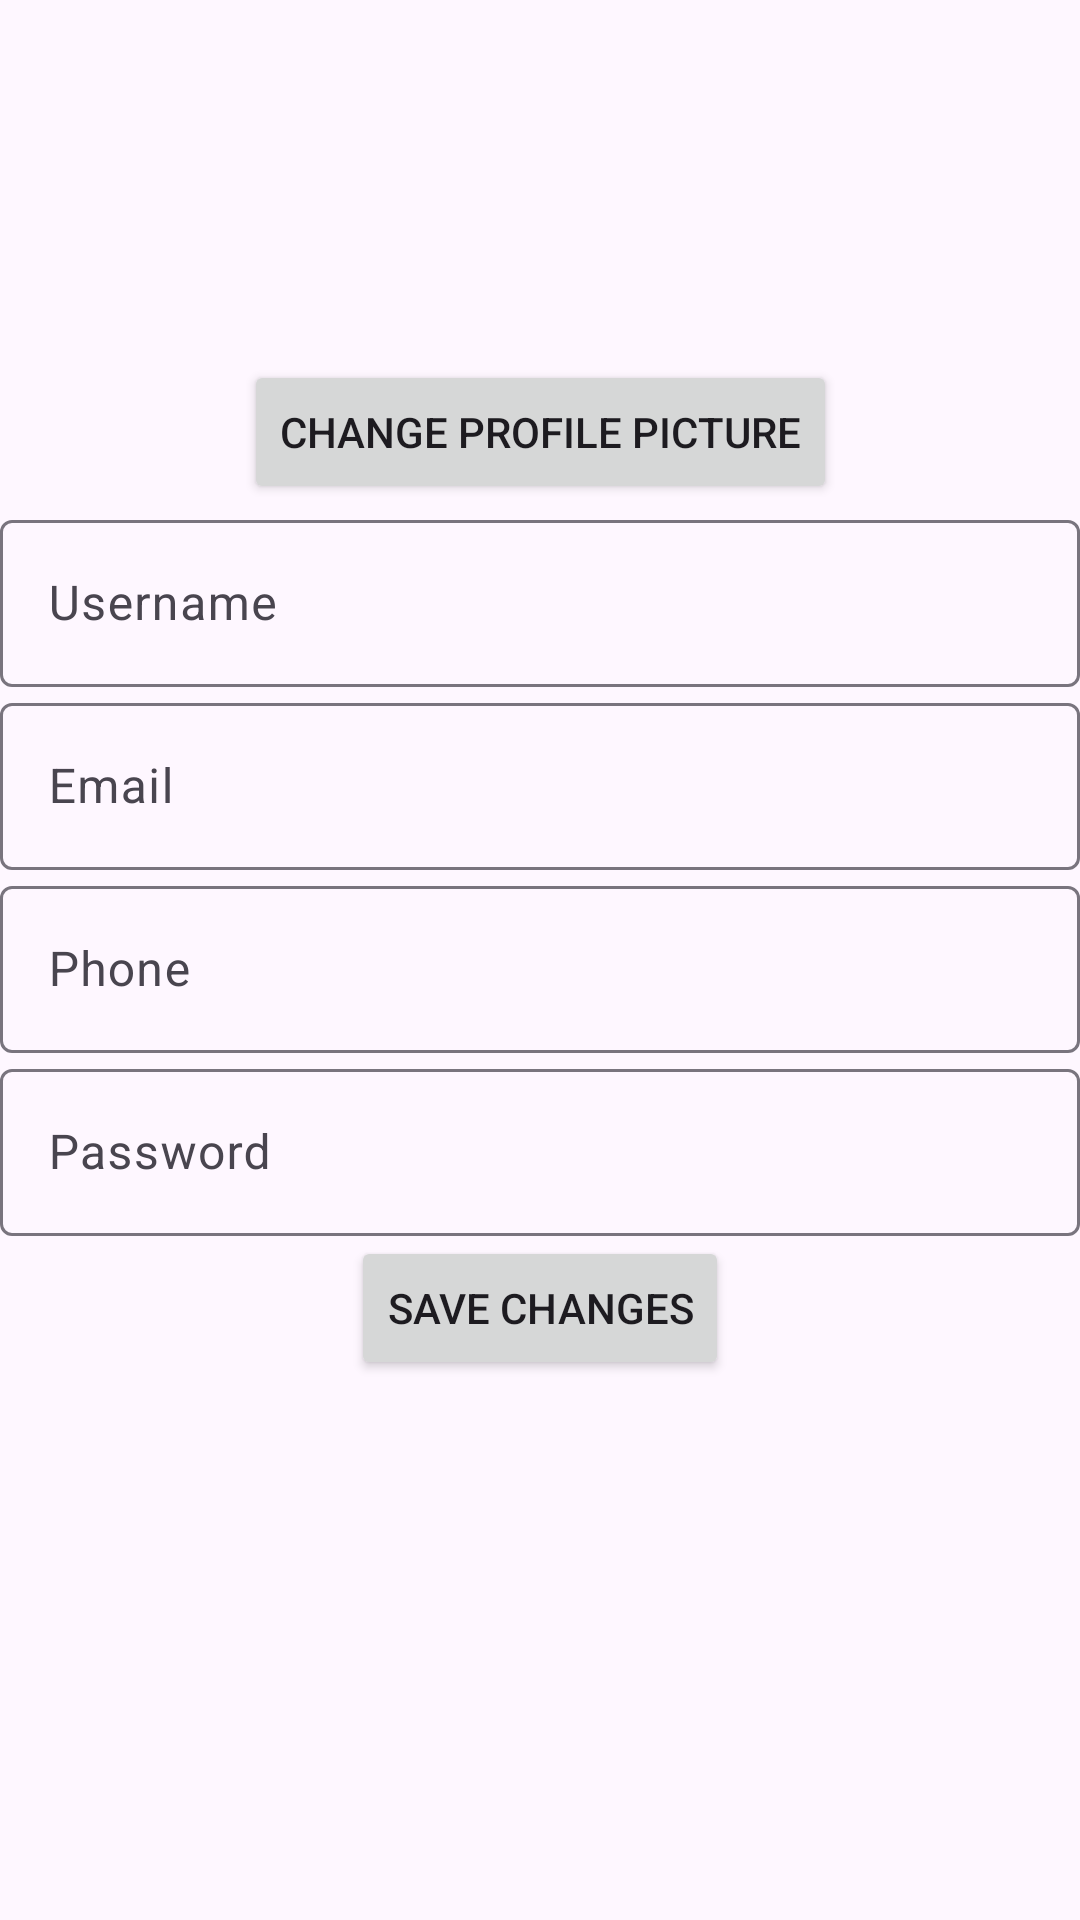

This screen was rendered from an Android layout file. Write that file and the resources it references.
<!-- AndroidManifest.xml: application theme Theme.Mobile_project -->
<!-- res/layout/fragment_profile.xml -->
<?xml version="1.0" encoding="utf-8"?>
<androidx.constraintlayout.widget.ConstraintLayout xmlns:android="http://schemas.android.com/apk/res/android"
    xmlns:app="http://schemas.android.com/apk/res-auto"
    xmlns:tools="http://schemas.android.com/tools"
    android:layout_width="match_parent"
    android:layout_height="match_parent"
    tools:context=".ProfileFragment">

    <ImageView
        android:id="@+id/profileImageView"
        android:layout_width="120dp"
        android:layout_height="120dp"
        android:scaleType="centerCrop"
        app:layout_constraintBottom_toTopOf="@+id/changeProfileImageButton"
        app:layout_constraintEnd_toEndOf="parent"
        app:layout_constraintStart_toStartOf="parent"
        app:layout_constraintTop_toTopOf="parent"
        app:layout_constraintVertical_chainStyle="packed"
        app:srcCompat="@drawable/baseline_broken_image_24" />

    <Button
        android:id="@+id/changeProfileImageButton"
        android:layout_width="wrap_content"
        android:layout_height="wrap_content"
        android:text="Change Profile Picture"
        app:layout_constraintEnd_toEndOf="parent"
        app:layout_constraintStart_toStartOf="parent"
        app:layout_constraintTop_toBottomOf="@+id/profileImageView" />

    <com.google.android.material.textfield.TextInputLayout
        android:id="@+id/usernameInputLayout"
        android:layout_width="0dp"
        android:layout_height="wrap_content"
        app:layout_constraintEnd_toEndOf="parent"
        app:layout_constraintHorizontal_bias="0.5"
        app:layout_constraintStart_toStartOf="parent"
        app:layout_constraintTop_toBottomOf="@+id/changeProfileImageButton">

        <com.google.android.material.textfield.TextInputEditText
            android:id="@+id/usernameEditText"
            android:layout_width="match_parent"
            android:layout_height="wrap_content"
            android:hint="Username" />
    </com.google.android.material.textfield.TextInputLayout>

    <com.google.android.material.textfield.TextInputLayout
        android:id="@+id/emailInputLayout"
        android:layout_width="0dp"
        android:layout_height="wrap_content"
        app:layout_constraintEnd_toEndOf="parent"
        app:layout_constraintHorizontal_bias="0.5"
        app:layout_constraintStart_toStartOf="parent"
        app:layout_constraintTop_toBottomOf="@+id/usernameInputLayout">

        <com.google.android.material.textfield.TextInputEditText
            android:id="@+id/emailEditText"
            android:layout_width="match_parent"
            android:layout_height="wrap_content"
            android:hint="Email" />
    </com.google.android.material.textfield.TextInputLayout>

    <com.google.android.material.textfield.TextInputLayout
        android:id="@+id/phoneInputLayout"
        android:layout_width="0dp"
        android:layout_height="wrap_content"
        app:layout_constraintEnd_toEndOf="parent"
        app:layout_constraintHorizontal_bias="0.5"
        app:layout_constraintStart_toStartOf="parent"
        app:layout_constraintTop_toBottomOf="@+id/emailInputLayout">

        <com.google.android.material.textfield.TextInputEditText
            android:id="@+id/phoneEditText"
            android:layout_width="match_parent"
            android:layout_height="wrap_content"
            android:hint="Phone" />
    </com.google.android.material.textfield.TextInputLayout>

    <com.google.android.material.textfield.TextInputLayout
        android:id="@+id/passwordInputLayout"
        android:layout_width="0dp"
        android:layout_height="wrap_content"
        app:layout_constraintEnd_toEndOf="parent"
        app:layout_constraintHorizontal_bias="0.5"
        app:layout_constraintStart_toStartOf="parent"
        app:layout_constraintTop_toBottomOf="@+id/phoneInputLayout">

        <com.google.android.material.textfield.TextInputEditText
            android:id="@+id/passwordEditText"
            android:layout_width="match_parent"
            android:layout_height="wrap_content"
            android:hint="Password"
            android:inputType="textPassword" />
    </com.google.android.material.textfield.TextInputLayout>

    <Button
        android:id="@+id/saveChangesButton"
        android:layout_width="wrap_content"
        android:layout_height="wrap_content"
        android:text="Save Changes"
        app:layout_constraintEnd_toEndOf="parent"
        app:layout_constraintStart_toStartOf="parent"
        app:layout_constraintTop_toBottomOf="@+id/passwordInputLayout" />
</androidx.constraintlayout.widget.ConstraintLayout>
<!-- resources referenced by this layout -->
<resources>
  <style name="Theme.Mobile_project" parent="Base.Theme.Mobile_project" />
  <style name="Base.Theme.Mobile_project" parent="Theme.Material3.DayNight.NoActionBar">
          
          
      </style>
</resources>
